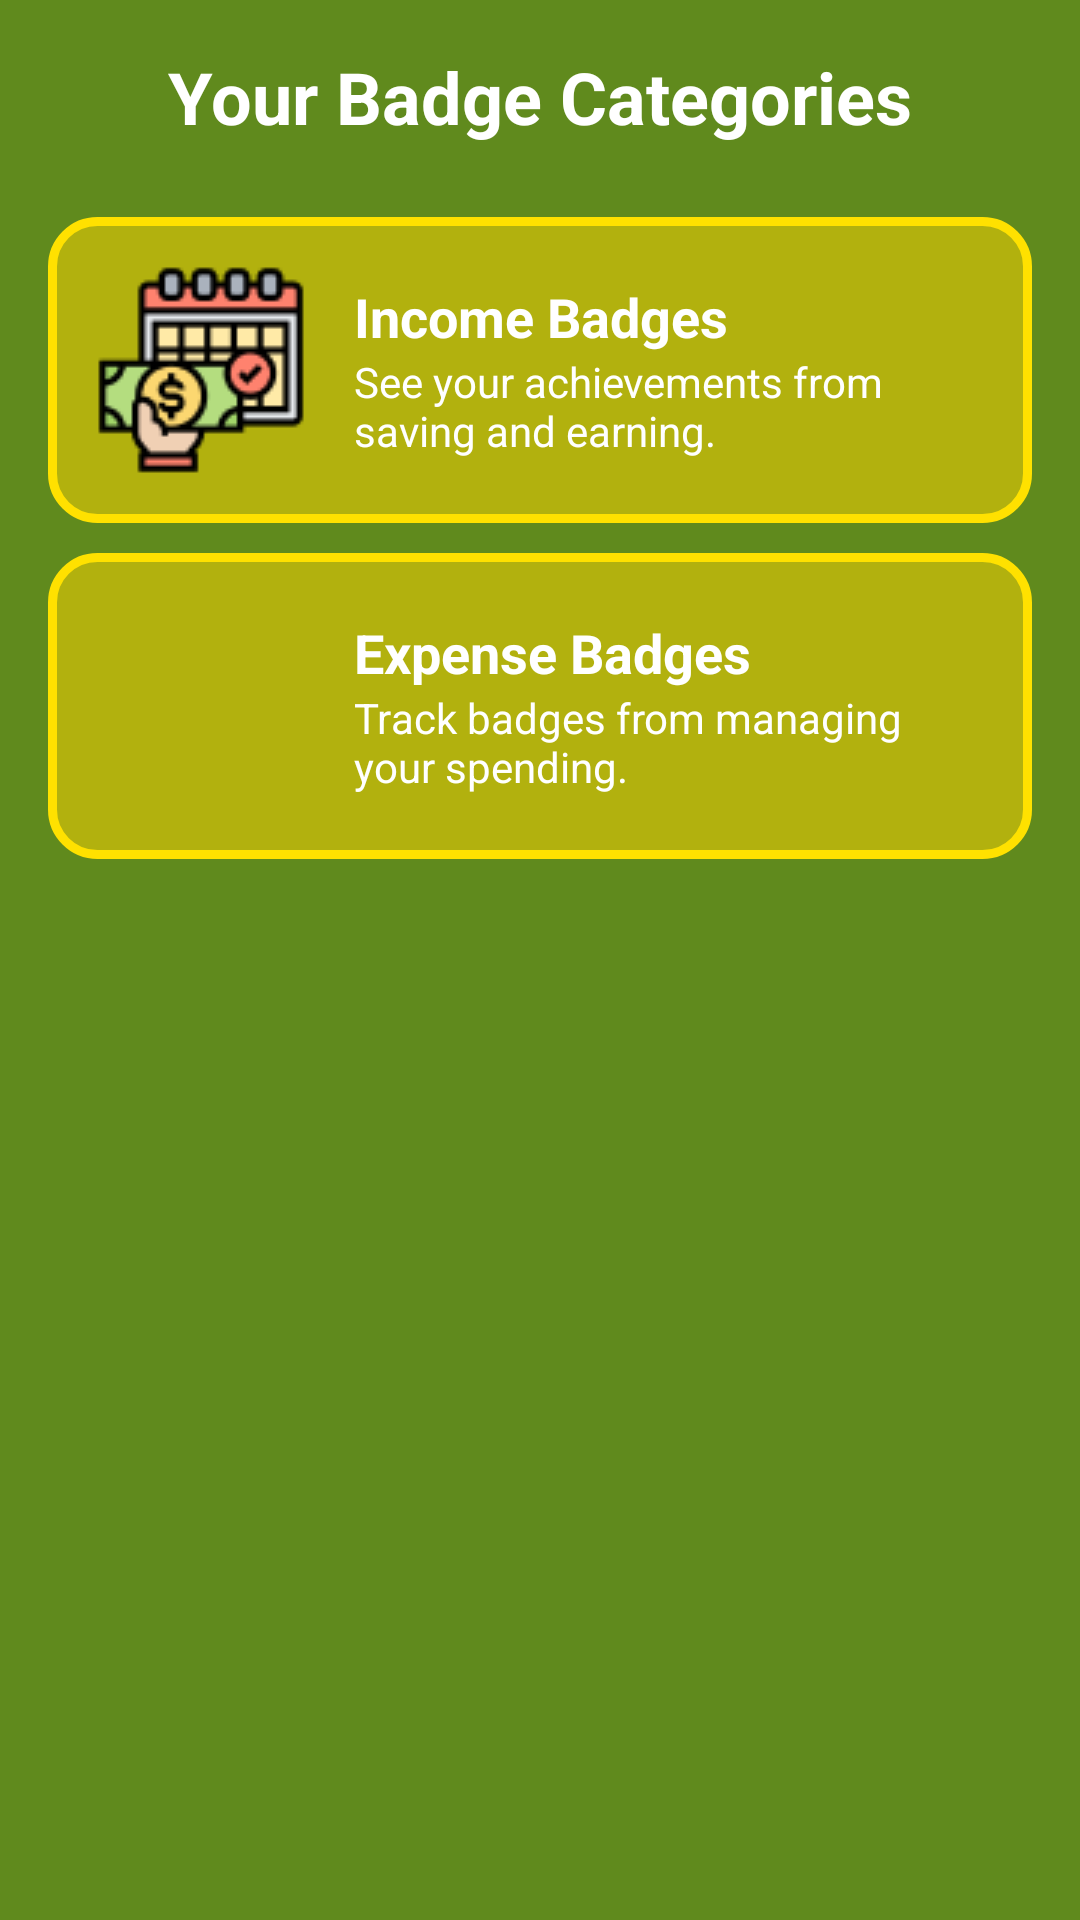

Write the Android layout XML for this screen, with the resource values it uses.
<!-- AndroidManifest.xml: application theme Theme.AppCompat.DayNight.NoActionBar -->
<!-- res/layout/fragment_badges_earned.xml -->
<?xml version="1.0" encoding="utf-8"?>
<ScrollView xmlns:android="http://schemas.android.com/apk/res/android"
    android:layout_width="match_parent"
    android:layout_height="match_parent"
    android:background="@color/green"
    android:padding="16dp">

    <LinearLayout
        android:id="@+id/incomeBadgeCard"
        android:layout_width="match_parent"
        android:layout_height="wrap_content"
        android:orientation="vertical"
        android:gravity="center_horizontal">

        
        <TextView
            android:layout_width="wrap_content"
            android:layout_height="wrap_content"
            android:text="Your Badge Categories"
            android:textColor="@color/white"
            android:textSize="24sp"
            android:textStyle="bold"
            android:layout_marginBottom="24dp" />

        


            <LinearLayout
                android:layout_width="match_parent"
                android:layout_height="wrap_content"
                android:background="@drawable/input_background"
                android:orientation="horizontal"
                android:padding="16dp"
                android:layout_marginBottom="10dp"
                android:gravity="center_vertical">

                <ImageView
                    android:layout_width="70dp"
                    android:layout_height="70dp"
                    android:src="@drawable/salary"
                    android:layout_marginEnd="16dp" />

                <LinearLayout
                    android:layout_width="0dp"
                    android:layout_height="wrap_content"
                    android:layout_weight="1"
                    android:orientation="vertical">

                    <TextView
                        android:layout_height="wrap_content"
                        android:layout_width="wrap_content"
                        android:text="Income Badges"
                        android:textSize="18sp"
                        android:textStyle="bold"
                        android:textColor="@color/white" />

                    <TextView
                        android:layout_height="wrap_content"
                        android:layout_width="wrap_content"
                        android:text="See your achievements from saving and earning."
                        android:textSize="14sp"
                        android:textColor="@color/white" />
                </LinearLayout>
            </LinearLayout>




            <LinearLayout
                android:id="@+id/expenseBadgeCard"
                android:layout_width="match_parent"
                android:layout_height="wrap_content"
                android:background="@drawable/input_background"
                android:orientation="horizontal"
                android:padding="16dp"
                android:gravity="center_vertical">

                <ImageView
                    android:layout_width="70dp"
                    android:layout_height="70dp"
                    android:src="@drawable/expense_category"
                    android:layout_marginEnd="16dp" />

                <LinearLayout
                    android:layout_width="0dp"
                    android:layout_height="wrap_content"
                    android:layout_weight="1"
                    android:orientation="vertical">

                    <TextView
                        android:layout_height="wrap_content"
                        android:layout_width="wrap_content"
                        android:text="Expense Badges"
                        android:textSize="18sp"
                        android:textStyle="bold"
                        android:textColor="@color/white" />

                    <TextView
                        android:layout_height="wrap_content"
                        android:layout_width="wrap_content"
                        android:text="Track badges from managing your spending."
                        android:textSize="14sp"
                        android:textColor="@color/white" />
                </LinearLayout>
            </LinearLayout>


    </LinearLayout>
</ScrollView>
<!-- resources referenced by this layout -->
<resources>
  <color name="green">#608A1D</color>
  <color name="white">#FFFFFFFF</color>
  <!-- drawable input_background (drawable) -->
  <?xml version="1.0" encoding="utf-8"?>
  <shape xmlns:android="http://schemas.android.com/apk/res/android">
  <solid android:color="#83FFD700"/>
      <stroke android:color="#FFE100"
          android:width="3dp"/>
      <corners android:radius="15dp"/>
  </shape>
  <!-- drawable salary: png bitmap (drawable, 3173 bytes) -->
</resources>
